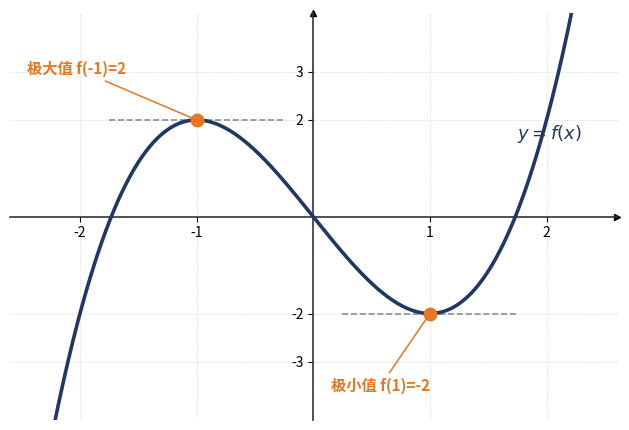

Generate this figure with matplotlib: (Note: this script raises an exception after producing the figure.)
# -*- coding: utf-8 -*-
"""生成 PPT 所需函数图象素材"""
import matplotlib
matplotlib.use("Agg")
import matplotlib.pyplot as plt
import numpy as np
from matplotlib import font_manager

# 中文字体
plt.rcParams["font.sans-serif"] = ["Noto Sans CJK SC", "Noto Sans CJK JP", "WenQuanYi Zen Hei"]
plt.rcParams["axes.unicode_minus"] = False

NAVY = "#1F3864"
ORANGE = "#E87722"
GRAY = "#8A8F98"

OUT = "/workspace/试讲-函数的极值/assets"


def style_axes(ax, xlim, ylim):
    ax.spines["left"].set_position(("data", 0))
    ax.spines["bottom"].set_position(("data", 0))
    ax.spines["right"].set_color("none")
    ax.spines["top"].set_color("none")
    ax.spines["left"].set_color("#333333")
    ax.spines["bottom"].set_color("#333333")
    ax.spines["left"].set_linewidth(1.2)
    ax.spines["bottom"].set_linewidth(1.2)
    ax.set_xlim(*xlim)
    ax.set_ylim(*ylim)
    ax.grid(True, ls=":", lw=0.7, color="#C9CDD4", alpha=0.8)
    ax.plot(1, 0, ">k", transform=ax.get_yaxis_transform(), clip_on=False, markersize=5)
    ax.plot(0, 1, "^k", transform=ax.get_xaxis_transform(), clip_on=False, markersize=5)


def fig_main():
    fig, ax = plt.subplots(figsize=(6.4, 4.4), dpi=220)
    x = np.linspace(-2.6, 2.6, 600)
    y = x**3 - 3 * x
    ax.plot(x, y, color=NAVY, lw=2.6, zorder=3)
    style_axes(ax, (-2.6, 2.6), (-4.2, 4.2))

    # 极值点
    ax.plot([-1], [2], "o", color=ORANGE, ms=9, zorder=5)
    ax.plot([1], [-2], "o", color=ORANGE, ms=9, zorder=5)
    ax.annotate("极大值 f(-1)=2", xy=(-1, 2), xytext=(-2.45, 2.95),
                fontsize=11, color=ORANGE, weight="bold",
                arrowprops=dict(arrowstyle="-", color=ORANGE, lw=1.1))
    ax.annotate("极小值 f(1)=-2", xy=(1, -2), xytext=(0.15, -3.6),
                fontsize=11, color=ORANGE, weight="bold",
                arrowprops=dict(arrowstyle="-", color=ORANGE, lw=1.1))

    # 水平切线示意
    for x0, y0 in [(-1, 2), (1, -2)]:
        ax.plot([x0 - 0.75, x0 + 0.75], [y0, y0], ls="--", lw=1.2, color=GRAY, zorder=2)

    ax.text(1.75, 1.6, r"$y=f(x)$", fontsize=13, color=NAVY, weight="bold")
    ax.set_xticks([-2, -1, 1, 2])
    ax.set_yticks([-3, -2, 2, 3])
    ax.set_ylabel("")
    fig.tight_layout()
    fig.savefig(f"{OUT}/fig_main.png", transparent=False, facecolor="white")
    plt.close(fig)


def fig_counter():
    fig, ax = plt.subplots(figsize=(5.0, 4.0), dpi=220)
    x = np.linspace(-1.9, 1.9, 500)
    y = x**3
    ax.plot(x, y, color=NAVY, lw=2.6, zorder=3)
    style_axes(ax, (-1.9, 1.9), (-4.2, 4.2))
    ax.plot([0], [0], "o", color=GRAY, ms=9, zorder=5)
    ax.plot([-0.9, 0.9], [0, 0], ls="--", lw=1.2, color=GRAY, zorder=2)
    ax.annotate("f′(0)=0", xy=(0, 0), xytext=(0.28, 1.15), fontsize=11.5,
                color="#555A63", weight="bold",
                arrowprops=dict(arrowstyle="-", color=GRAY, lw=1.1))
    ax.text(0.12, -3.85, "但 x=0 不是极值点\n（f(x) 在 R 上单调递增）", fontsize=10.5,
            color="#555A63", va="bottom", ha="left",
            bbox=dict(boxstyle="round,pad=0.35", fc="white", ec="#D5D8DD", lw=0.8))
    ax.text(1.25, 3.0, r"$y=x^{3}$", fontsize=13, color=NAVY, weight="bold")
    ax.set_xticks([-1, 1])
    ax.set_yticks([-3, 3])
    fig.tight_layout()
    fig.savefig(f"{OUT}/fig_counter.png", transparent=False, facecolor="white")
    plt.close(fig)


if __name__ == "__main__":
    fig_main()
    fig_counter()
    print("figures done")
